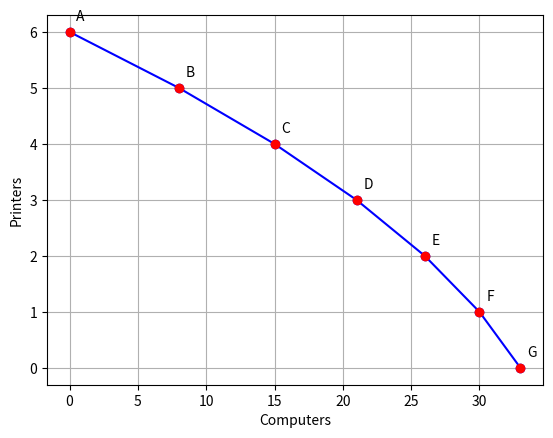

Generate this figure with matplotlib:
import matplotlib.pyplot as plt

x = [0, 8, 15, 21, 26, 30, 33]
y = [6, 5, 4, 3, 2, 1, 0]
labels = "ABCDEFG"

plt.plot(x, y, "o-b")
plt.scatter(x, y, color="red", zorder=5)
for xi, yi, text in zip(x, y, labels):
	plt.text(xi + 0.5, yi + 0.2, text)

plt.xlabel("Computers")
plt.ylabel("Printers")
plt.grid(True)
plt.show()

print("\nPrinters:")
for i in range(len(labels[:-1])):
	print(f"{labels[i]}-{labels[i+1]}: {abs((x[i+1]-x[i])/(y[i+1]-y[i])):.2f} computers")

print("\nComputers:")
for i in range(len(labels[:-1])):
	print(f"{labels[i]}-{labels[i+1]}: {abs((y[i+1]-y[i])/(x[i+1]-x[i])):.2f} printers")
